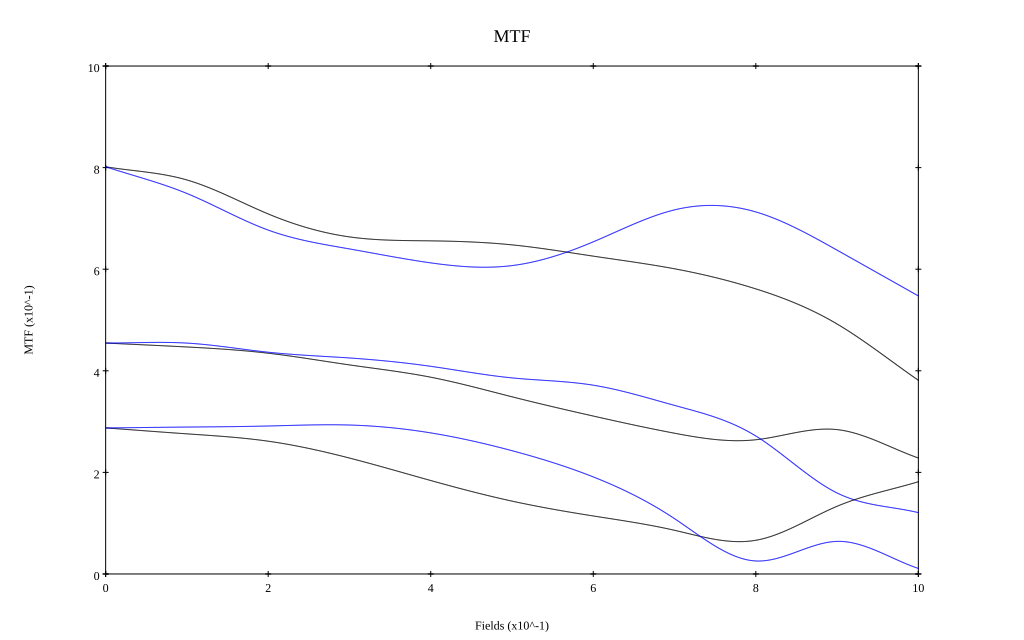

The file beside this chart, header and first rows:
, 0, 0.1, 0.2, 0.3, 0.4, 0.5, 0.6, 0.7, 0.8, 0.9, 1
10 sag, 0.802, 0.776, 0.709, 0.664, 0.656, 0.648, 0.626, 0.601, 0.561, 0.492, 0.381
10 tan, 0.802, 0.749, 0.677, 0.64, 0.612, 0.607, 0.654, 0.717, 0.713, 0.637, 0.547
30 sag, 0.455, 0.447, 0.435, 0.412, 0.387, 0.349, 0.311, 0.277, 0.264, 0.284, 0.228
30 tan, 0.455, 0.455, 0.437, 0.425, 0.409, 0.386, 0.372, 0.332, 0.272, 0.159, 0.121
50 sag, 0.288, 0.276, 0.261, 0.228, 0.184, 0.143, 0.114, 0.086, 0.066, 0.133, 0.182
50 tan, 0.287, 0.289, 0.291, 0.293, 0.278, 0.243, 0.191, 0.109, 0.026, 0.064, 0.011
